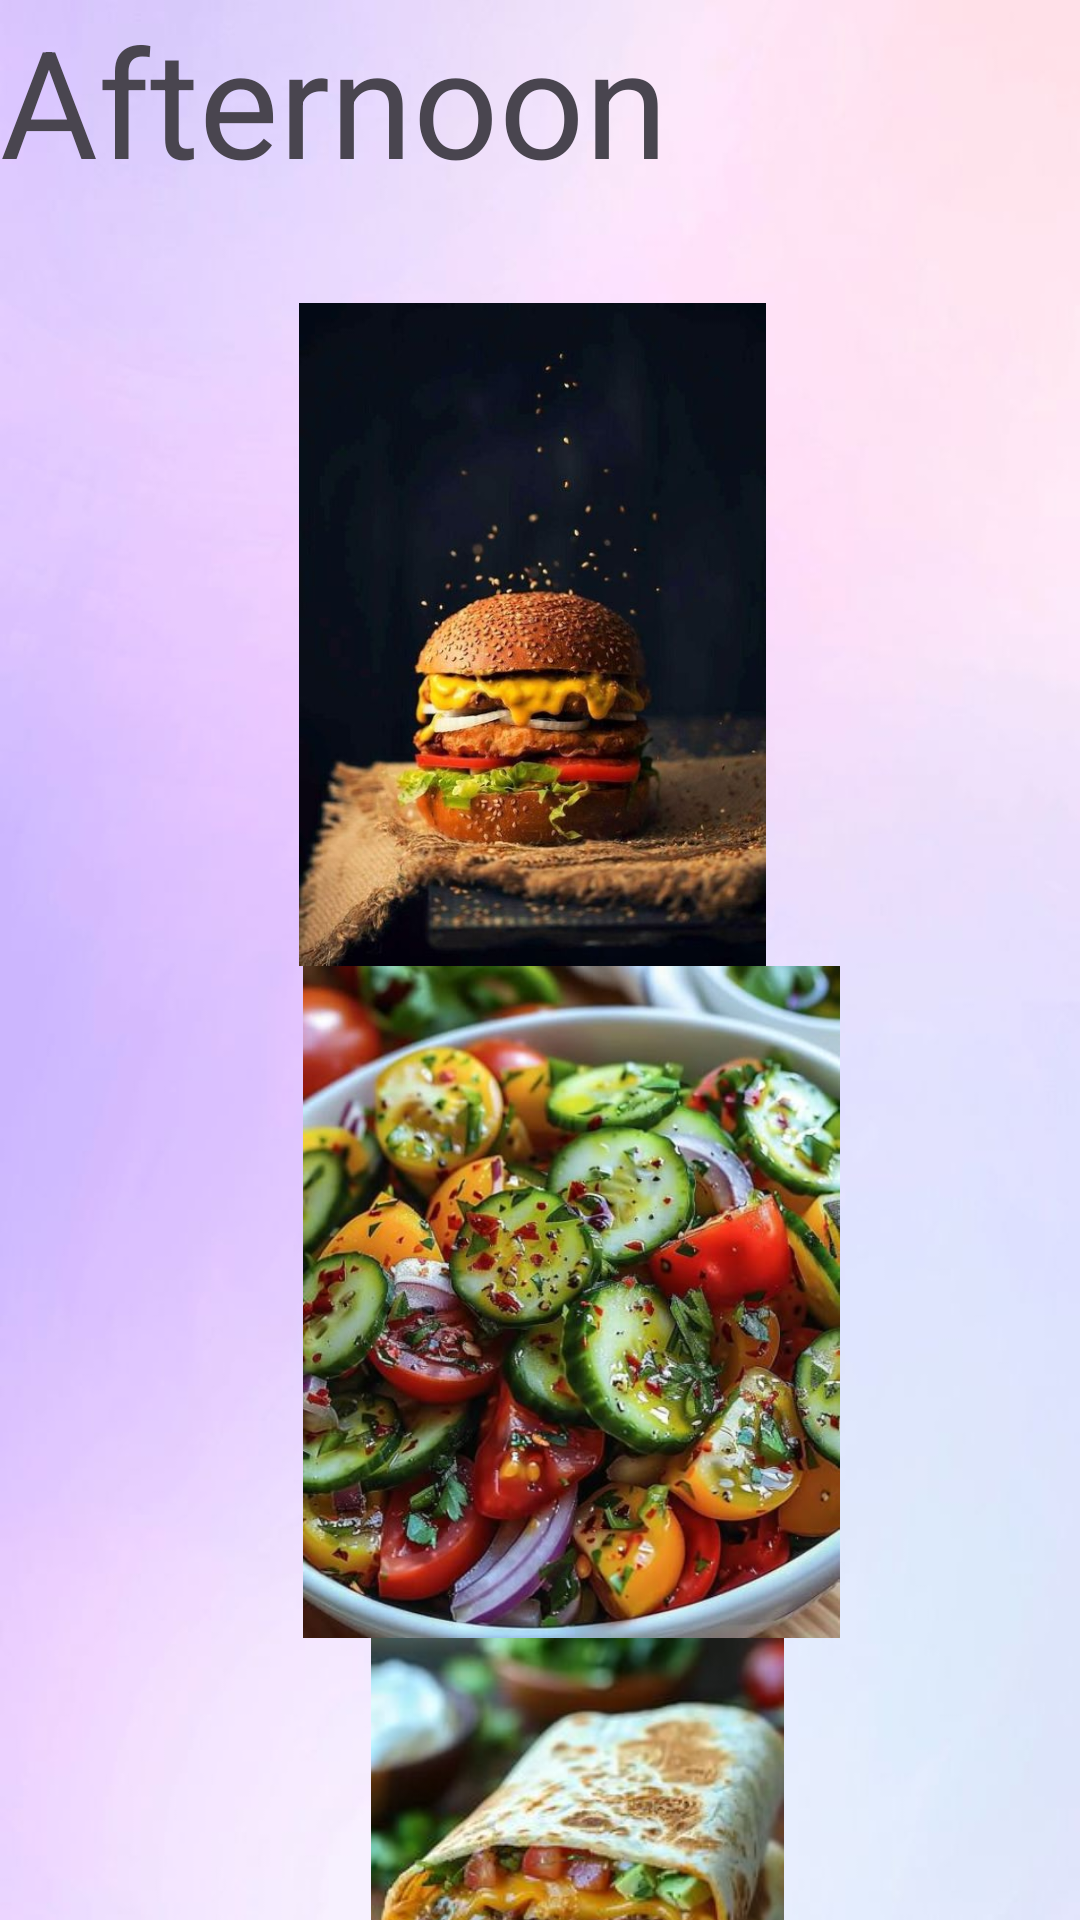

Reconstruct the res/layout file that produces this screen, plus the resources it refers to.
<!-- AndroidManifest.xml: application theme Theme.MUNCHIES_2 -->
<!-- res/layout/activity_afternoon.xml -->
<?xml version="1.0" encoding="utf-8"?>
<LinearLayout xmlns:android="http://schemas.android.com/apk/res/android"
    xmlns:app="http://schemas.android.com/apk/res-auto"
    xmlns:tools="http://schemas.android.com/tools"
    android:layout_width="match_parent"
    android:layout_height="match_parent"
    android:orientation="vertical"
    android:background="@drawable/background"
    tools:context=".Afternoon">

    <TextView
        android:id="@+id/textView"
        android:layout_width="401dp"
        android:layout_height="101dp"
        android:text="Afternoon"
        android:textSize="50dp"
        tools:layout_editor_absoluteX="43dp"
        tools:layout_editor_absoluteY="4dp" />

    <ImageView
        android:id="@+id/imageView"
        android:layout_width="355dp"
        android:layout_height="221dp"
        android:src="@drawable/aa1"
        tools:layout_editor_absoluteX="-41dp"
        tools:layout_editor_absoluteY="105dp" />

    <ImageView
        android:id="@+id/imageView2"
        android:layout_width="381dp"
        android:layout_height="224dp"
        android:src="@drawable/aa2"
        tools:layout_editor_absoluteX="-102dp"
        tools:layout_editor_absoluteY="326dp" />

    <ImageView
        android:id="@+id/imageView4"
        android:layout_width="385dp"
        android:layout_height="207dp"
        android:src="@drawable/aa3"
        tools:layout_editor_absoluteX="-26dp"
        tools:layout_editor_absoluteY="550dp" />

</LinearLayout>
<!-- resources referenced by this layout -->
<resources>
  <!-- drawable aa1: jpg bitmap (drawable, 38298 bytes) -->
  <!-- drawable aa2: jpg bitmap (drawable, 68419 bytes) -->
  <!-- drawable aa3: jpg bitmap (drawable, 20617 bytes) -->
  <!-- drawable background: jpg bitmap (drawable, 14731 bytes) -->
  <style name="Theme.MUNCHIES_2" parent="Base.Theme.MUNCHIES_2" />
  <style name="Base.Theme.MUNCHIES_2" parent="Theme.Material3.DayNight.NoActionBar">
          
          
      </style>
</resources>
